Photos from the image-classification dataset "data_reviewed" in the GitHub repository alessandrosebastianelli/OnBoardVolcanicEruptionDetection. Its 2 classes are: eruption, no eruption.

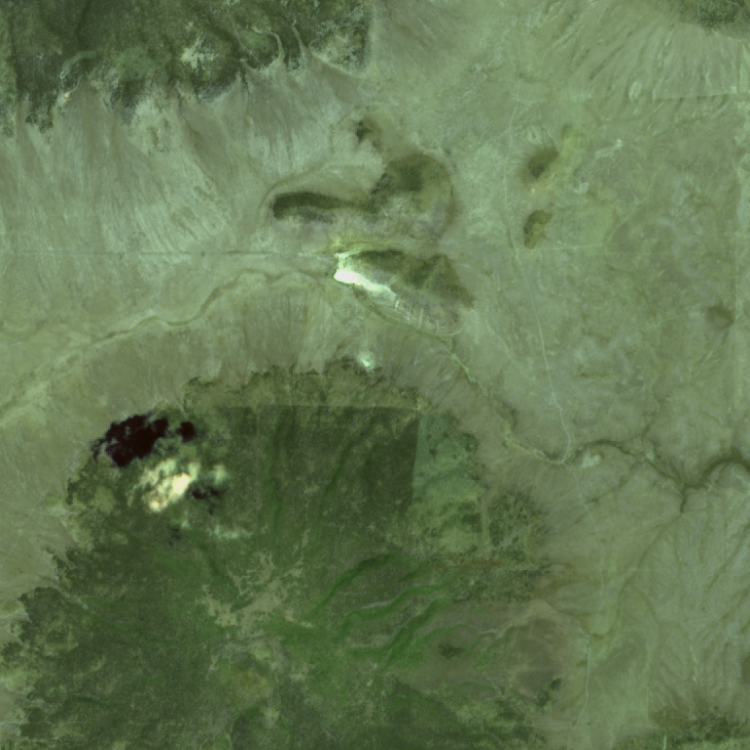
Label: no eruption

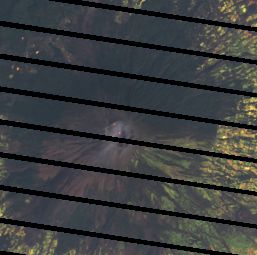
Label: eruption

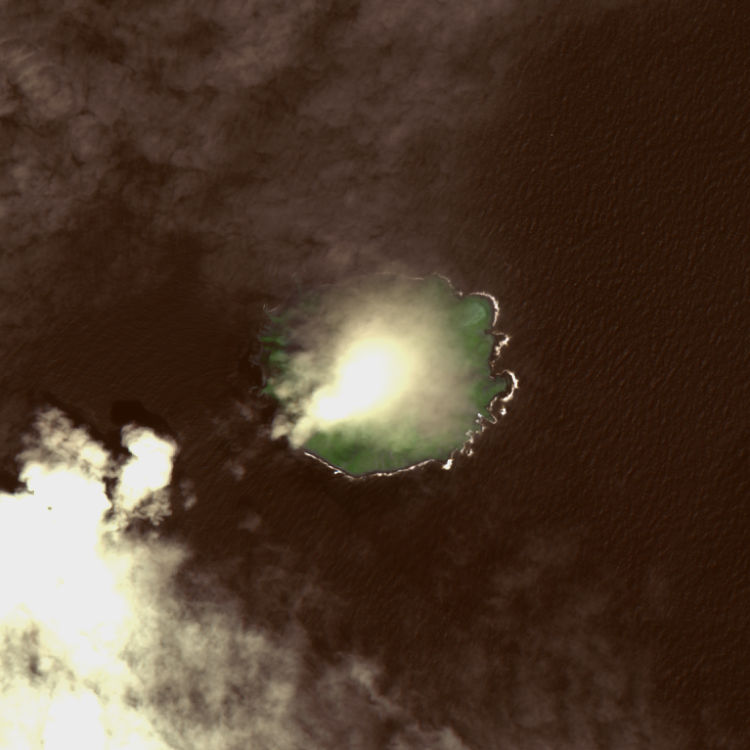
Label: eruption

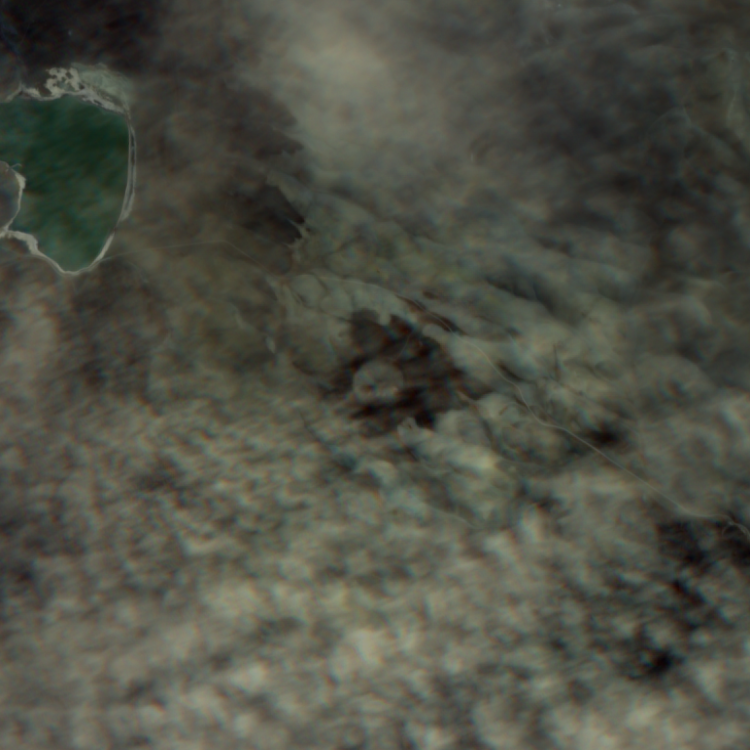
Label: no eruption

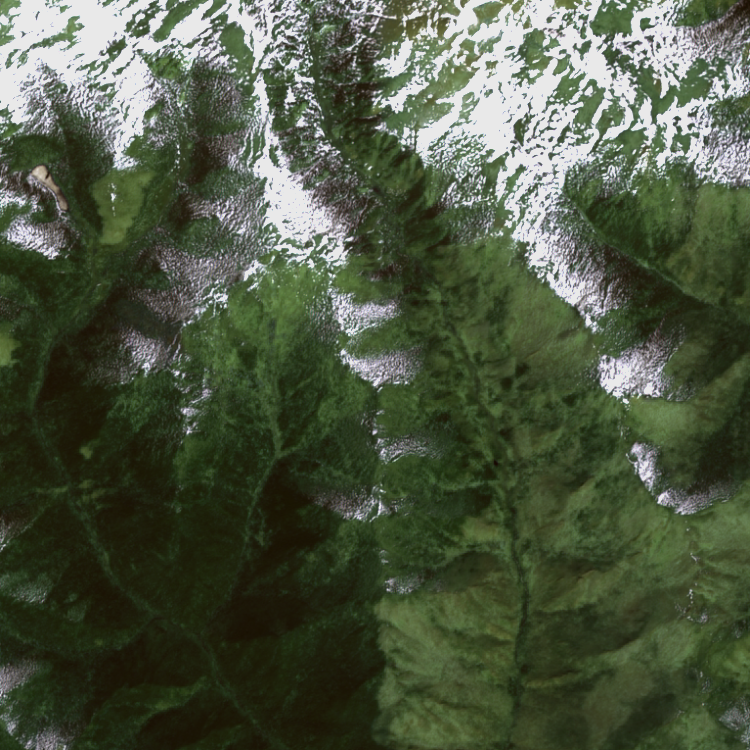
Label: no eruption

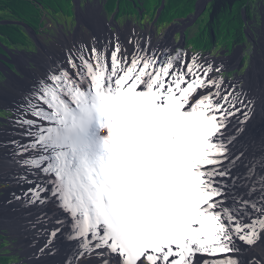
Label: eruption
